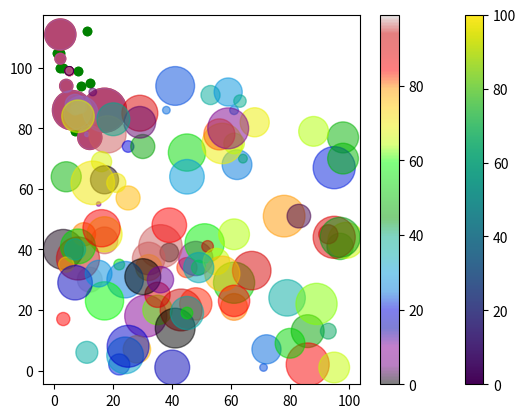

The matplotlib source for this figure:
# Scatter:-The scatter() function plots one dot for each observation.
import matplotlib.pyplot as plt
import numpy as np

x = np.array([5,7,8,7,2,17,2,9,4,11,12,9,6])
y = np.array([99,86,87,88,111,86,103,87,94,78,77,85,86])

plt.scatter(x,y)
plt.show()

## Now we will compare 2 plots on same figure
import matplotlib.pyplot as plt
import numpy as np

# day 1, the age and speed of 13 cars:
x = np.array([5,7,8,7,2,17,2,9,4,11,12,9,6])
y = np.array([99,86,87,88,111,86,103,87,94,78,77,85,86])
plt.scatter(x,y)

# day 2, the age and speed of 14 cars:
x = np.array([2,2,8,1,15,8,12,9,3,7,11,14,12])
y = np.array([100,105,84,105,90,99,95,94,100,79,112,80,85])
plt.scatter(x,y)

plt.show()

## Now we will set our color of the markers
import matplotlib.pyplot as plt
import numpy as np

# day 1, the age and speed of 13 cars:
x = np.array([5,7,8,7,2,17,2,9,4,11,12,9,6])
y = np.array([99,86,87,88,111,86,103,87,94,78,77,85,86])
plt.scatter(x,y,color='hotpink')

# day 2, the age and speed of 14 cars:
x = np.array([2,2,8,1,15,8,12,9,3,7,11,14,12])
y = np.array([100,105,84,105,90,99,95,94,100,79,112,80,85])
plt.scatter(x,y,c='green')

plt.show()

## Now we can also change the color of each dots:-
import matplotlib.pyplot as plt
import numpy as np

x = np.array([5,7,8,7,2,17,2,9,4,11,12,9,6])
y = np.array([99,86,87,88,111,86,103,87,94,78,77,85,86])
# Make variables of color
colors = (["red","green",'blue','yellow','pink','black','orange','purple','beige','gray','brown','cyan','magenta'])
plt.scatter(x,y,c=colors)

plt.show()

## Now we will create a color array, and specify a colormap in scatter plot:-
import matplotlib.pyplot as plt
import numpy as np

x = np.array([5,7,8,7,2,17,2,9,4,11,12,9,6])
y = np.array([99,86,87,88,111,86,103,87,94,78,77,85,86])
colors = np.array([0,10,20,30,40,45,50,55,60,70,80,90,100])

plt.scatter(x,y, c=colors, cmap='viridis')

plt.show()

# both method anyone use for colors.

## you can also include colorbar in the plot:-
import matplotlib.pyplot as plt
import numpy as np

x = np.array([5,7,8,7,2,17,2,9,4,11,12,9,6])
y = np.array([99,86,87,88,111,86,103,87,94,78,77,85,86])
colors = np.array([0,10,20,30,40,45,50,55,60,70,80,90,100])

plt.scatter(x,y, c=colors, cmap='viridis')
plt.colorbar()

plt.show()

## You can also change the size-
import matplotlib.pyplot as plt
import numpy as np

x = np.array([5,7,8,7,2,17,2,9,4,11,12,9,6])
y = np.array([99,86,87,88,111,86,103,87,94,78,77,85,86])
# make size var because alag alag
sizes = np.array([20,50,100,200,500,1000,60,70,90,10,300,600,800])
plt.scatter(x,y,s = sizes)

plt.show()

## alpha- you can adjust the tranparency of the dots:- 
import matplotlib.pyplot as plt
import numpy as np

x = np.array([5,7,8,7,2,17,2,9,4,11,12,9,6])
y = np.array([99,86,87,88,111,86,103,87,94,78,77,85,86])
# make size var because alag alag
sizes = np.array([20,50,100,200,500,1000,60,70,90,10,300,600,800])
# By default alpha value is 1(one).
plt.scatter(x,y,s = sizes, alpha=0.5)

plt.show()

## Now we will combined color, size and alpha
import matplotlib.pyplot as plt
import numpy as np
# make random array 100 value
x = np.random.randint(100, size=(100))
y = np.random.randint(100, size=(100))
colors = np.random.randint(100, size=(100))
sizes = 10 * np.random.randint(100, size=(100))
plt.scatter(x,y, c=colors, s=sizes, alpha=0.5, cmap='nipy_spectral')
plt.colorbar()

plt.show()

